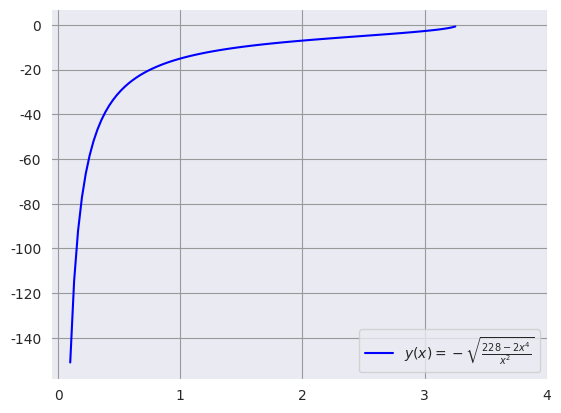

The script that saved this image:
import matplotlib.pyplot as plt
import numpy as np
import seaborn
from scipy.optimize import fsolve

seaborn.set_style("darkgrid", {'grid.color':'.6','grid.style':'dots'})
fig=plt.figure()
ax=fig.add_subplot(1,1,1)

def y(x):
    return -1*np.sqrt(limit(x)/(x**2)) #ex_1_final
def limit(x):
    return 228-2*x**4   #ex1_limit
def eq_1():
    # xlim=np.linspace(-3,3,100)
    # graph_limit(xlim)

    # print(f'x={fsolve(limit,[-3.5,3.5])}')
    # x=[-3.26757988  3.26757988]

    x=np.linspace(0.1,3.25,100)
    print(y(x))
    graph_y(x)

def graph_limit(x):

    ax.plot(x,limit(x),color='red', label=r'$228-4x^4\geq0$')
    seaborn.despine(ax=ax, offset=0)
    plt.legend(loc='best', prop={'size': 10})
    plt.show()
def graph_y(x):

    ax.plot(x, y(x), color='blue', label=r'$y(x)=-\sqrt{\frac{228-2x^4}{x^2}}$')
    seaborn.despine(ax=ax, offset=0)
    ax.set_xticks(range(5))
    plt.legend(loc='best', prop={'size': 10})
    plt.show()

if __name__=='__main__':
    eq_1()